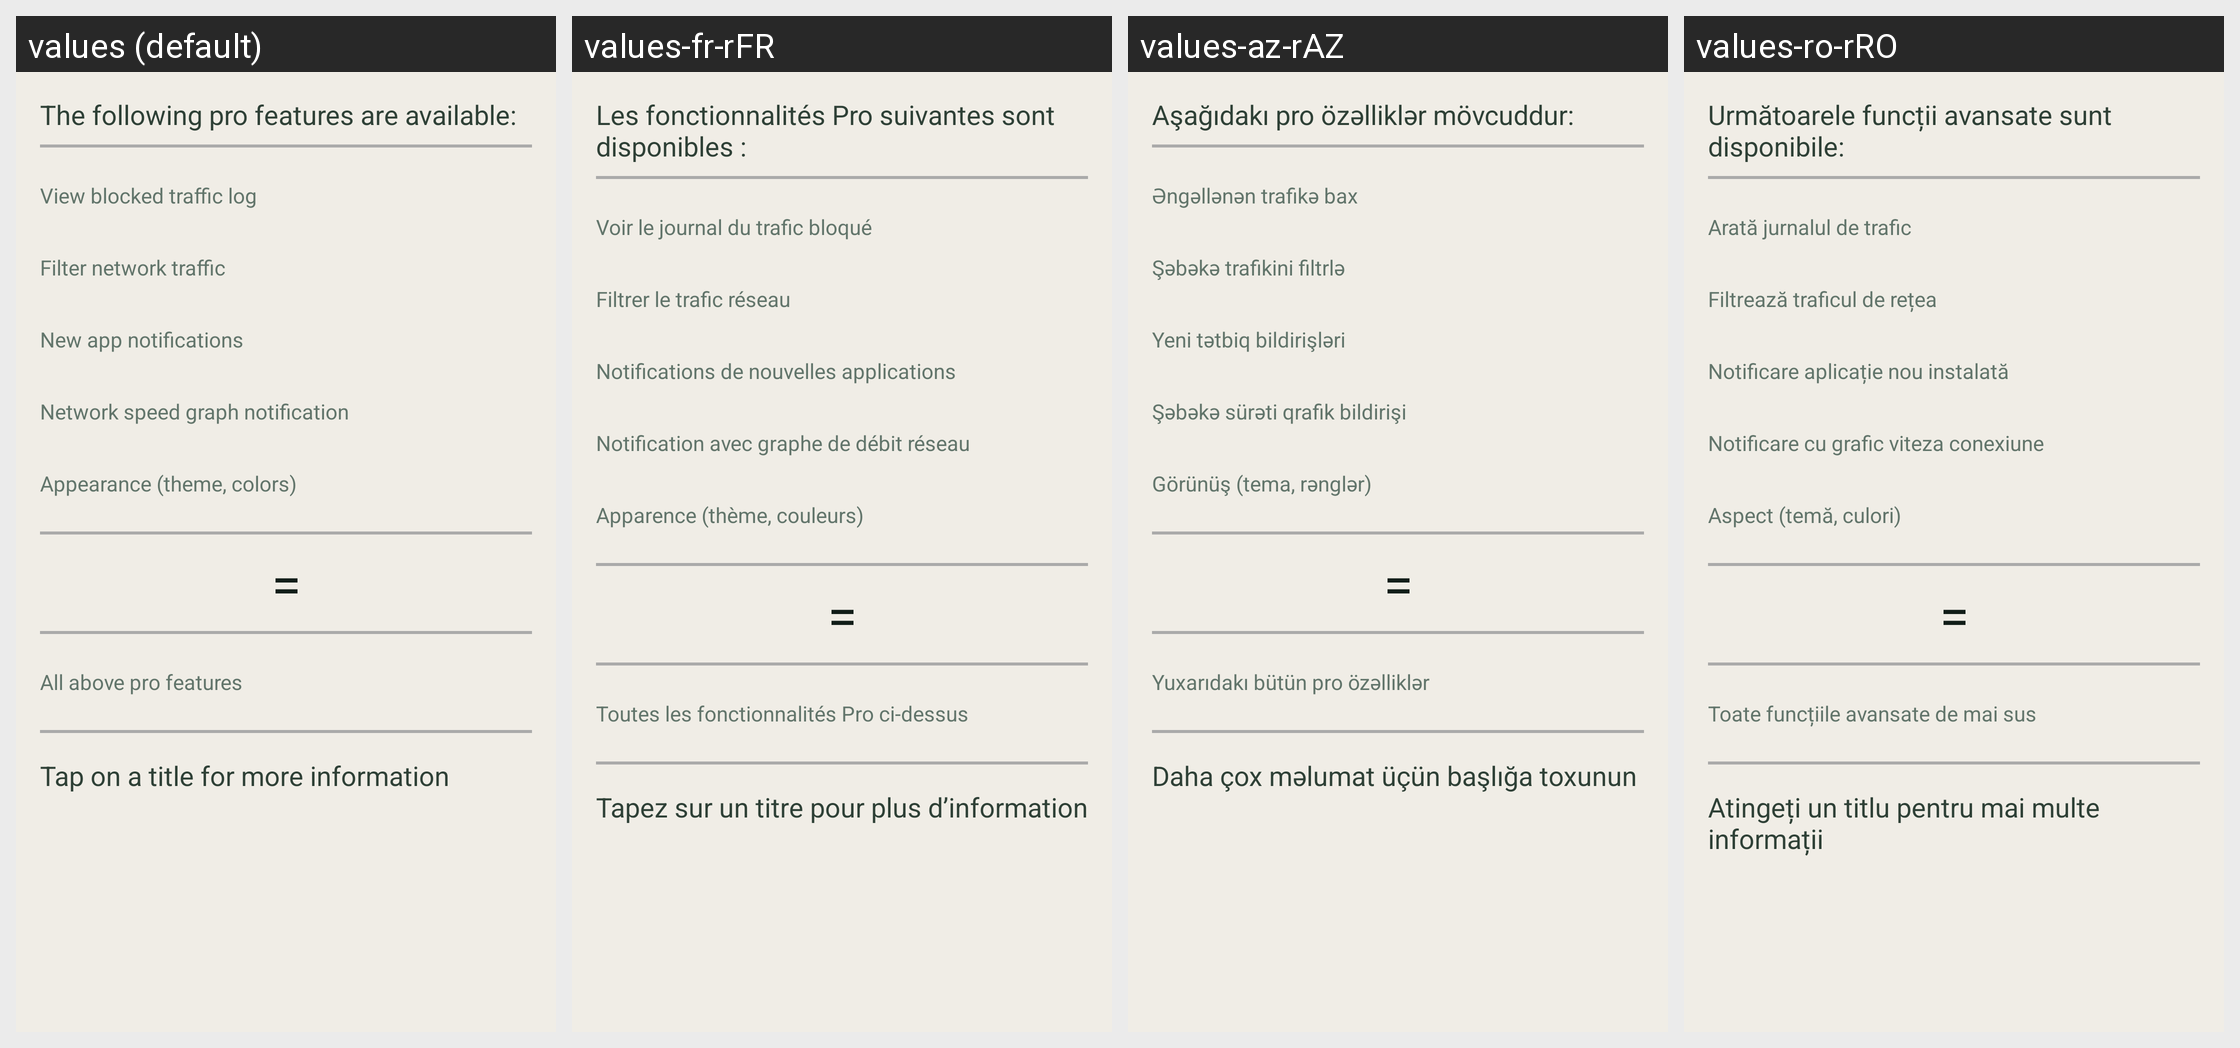

This grid shows one Android layout under several languages. Give, for every string resource on the screen, its name, the default text and each shown locale's text.
Android screen res/layout/pro.xml rendered under 4 locales, left to right: values (default), values-fr-rFR, values-az-rAZ, values-ro-rRO. Device: Nexus 5 (rendered at 1080×1920; each locale shown at half size, 540×960, under a caption strip naming it); theme AppThemeTeal.
Other locales in the repository, not shown: values-ar-rSA, values-bg-rBG, values-bn-rBD, values-ca-rES, values-cs-rCZ, values-da-rDK, values-de-rDE, values-el-rGR, values-es-rES, values-et-rEE, values-eu-rES, values-fa-rIR, values-fi-rFI, values-fil-rPH, values-hi-rIN, values-hr-rHR, values-hu-rHU, values-in-rID, values-it-rIT, values-iw-rIL, values-ja-rJP, values-ko-rKR, values-lt-rLT, values-lv-rLV, values-ml-rIN, values-my-rMM, values-nl-rNL, values-no-rNO, values-or-rIN, values-pl-rPL, values-pt-rBR, values-pt-rPT, values-ru-rRU, values-si-rLK, values-sk-rSK, values-sl-rSI, values-sr-rSP, values-sv-rSE, values-ta-rIN, values-tl-rPH, values-tr-rTR, values-ug-rCN, values-uk-rUA, values-vi-rVN, values-zh-rCN, values-zh-rTW.
Strings drawn on this screen, with the default value and each locale's value (text and hints the layout hard-codes, and strings that could not be matched under every locale, appear in the picture but are not listed):

title_pro_description
  values: The following pro features are available:
  values-fr-rFR: Les fonctionnalités Pro suivantes sont disponibles :
  values-az-rAZ: Aşağıdakı pro özəlliklər mövcuddur:
  values-ro-rRO: Următoarele funcții avansate sunt disponibile:

title_pro_log
  values: View blocked traffic log
  values-fr-rFR: Voir le journal du trafic bloqué
  values-az-rAZ: Əngəllənən trafikə bax
  values-ro-rRO: Arată jurnalul de trafic

title_pro_filter
  values: Filter network traffic
  values-fr-rFR: Filtrer le trafic réseau
  values-az-rAZ: Şəbəkə trafikini filtrlə
  values-ro-rRO: Filtrează traficul de rețea

title_pro_notify
  values: New app notifications
  values-fr-rFR: Notifications de nouvelles applications
  values-az-rAZ: Yeni tətbiq bildirişləri
  values-ro-rRO: Notificare aplicație nou instalată

title_pro_speed
  values: Network speed graph notification
  values-fr-rFR: Notification avec graphe de débit réseau
  values-az-rAZ: Şəbəkə sürəti qrafik bildirişi
  values-ro-rRO: Notificare cu grafic viteza conexiune

title_pro_theme
  values: Appearance (theme, colors)
  values-fr-rFR: Apparence (thème, couleurs)
  values-az-rAZ: Görünüş (tema, rənglər)
  values-ro-rRO: Aspect (temă, culori)

title_pro_all
  values: All above pro features
  values-fr-rFR: Toutes les fonctionnalités Pro ci-dessus
  values-az-rAZ: Yuxarıdakı bütün pro özəlliklər
  values-ro-rRO: Toate funcțiile avansate de mai sus

title_pro_details
  values: Tap on a title for more information
  values-fr-rFR: Tapez sur un titre pour plus d’information
  values-az-rAZ: Daha çox məlumat üçün başlığa toxunun
  values-ro-rRO: Atingeți un titlu pentru mai multe informații
